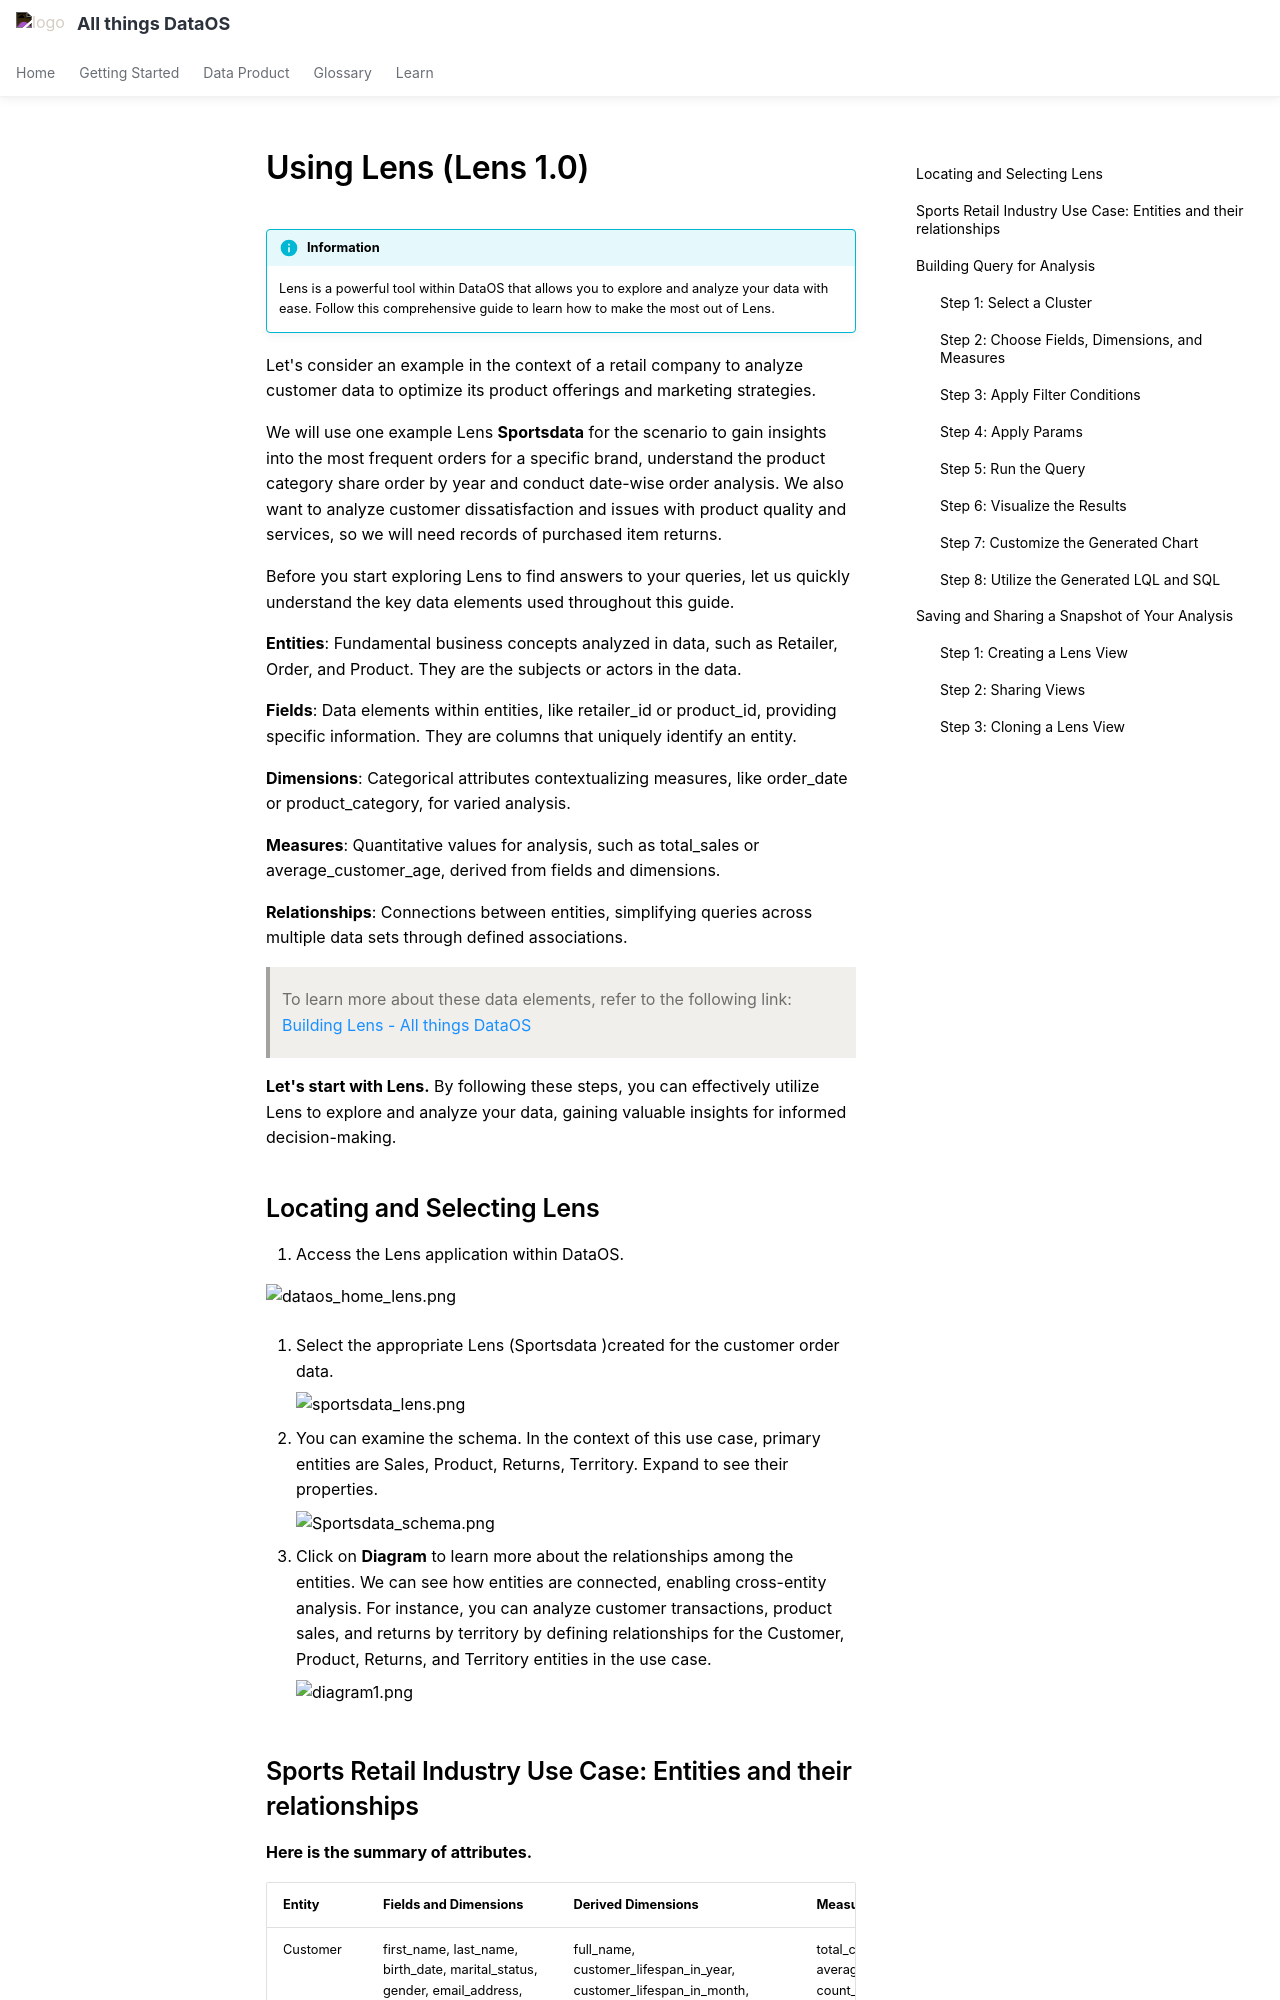

repository: moderndatacompany/dataos.info · page: quick_guides/use_lens/index.html · generator: mkdocs

# Using Lens (Lens 1.0)

!!! info "Information"
    Lens is a powerful tool within DataOS that allows you to explore and analyze your data with ease. Follow this comprehensive guide to learn how to make the most out of Lens.

Let's consider an example in the context of a retail company to analyze customer data to optimize its product offerings and marketing strategies.

We will use one example Lens **Sportsdata** for the scenario to gain insights into the most frequent orders for a specific brand, understand the product category share order by year and conduct date-wise order analysis. We also want to analyze customer dissatisfaction and issues with product quality and services, so we will need records of purchased item returns.

Before you start exploring Lens to find answers to your queries, let us quickly understand the key data elements used throughout this guide.

**Entities**: Fundamental business concepts analyzed in data, such as Retailer, Order, and Product. They are the subjects or actors in the data.

**Fields**: Data elements within entities, like retailer_id or product_id, providing specific information. They are columns that uniquely identify an entity.

**Dimensions**: Categorical attributes contextualizing measures, like order_date or product_category, for varied analysis.

**Measures**: Quantitative values for analysis, such as total_sales or average_customer_age, derived from fields and dimensions.

**Relationships**: Connections between entities, simplifying queries across multiple data sets through defined associations.

> To learn more about these data elements, refer to the following link:
> [Building Lens - All things DataOS](/interfaces/lens/building_lens/#understanding-data-elements)

**Let's start with Lens.** By following these steps, you can effectively utilize Lens to explore and analyze your data, gaining valuable insights for informed decision-making.

## Locating and Selecting Lens

1. Access the Lens application within DataOS.

![dataos_home_lens.png](/quick_guides/use_lens/dataos_home_lens.png)

1. Select the appropriate Lens (Sportsdata )created for the customer order data. 
    
    ![sportsdata_lens.png](/quick_guides/use_lens/sportsdata_lens.png)
    
2. You can examine the schema. In the context of this use case, primary entities are  Sales, Product, Returns, Territory. Expand to see their properties. 
    
    ![Sportsdata_schema.png](/quick_guides/use_lens/Sportsdata_schema.png)
    
3. Click on **Diagram** to learn more about the relationships among the entities. We can see how entities are connected, enabling cross-entity analysis. For instance, you can analyze customer transactions, product sales, and returns by territory by defining relationships for the Customer, Product, Returns, and Territory entities in the use case.
    
    ![diagram1.png](/quick_guides/use_lens/diagram1.png)
